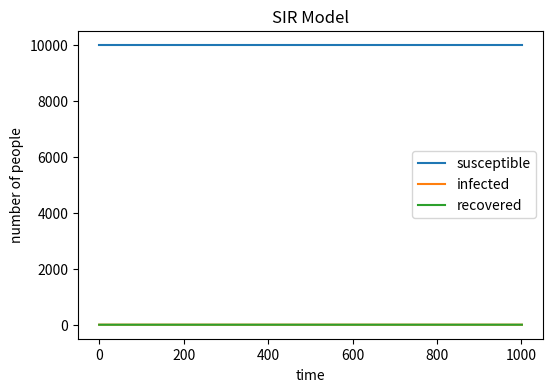

This chart was generated by the following Python code: (Note: this script raises an exception after producing the figure.)
# -*- coding: utf-8 -*-
"""
Created on Wed May  8 09:08:19 2019

@author: KANG Jianning
"""

#Import necessary libraries.
import numpy as np
import matplotlib.pyplot as plt

#Define variables and arrays.
N= 10000; beta=0.3; gamma=0.05
Susceptible=9999; Infected=1; Recovered=0
susceptible=[Susceptible]; infected=[Infected]; recovered=[Recovered]
    
# A loop runs 1000 time. So we need a variable to track the running time.
# A random function to calculate how many people are infected and recovered.
# Array to tract by timepoint.
count=0
while count <= 1000:
    count+=1
    NewInfected= sum(np.random.choice(range(2), Susceptible, p=[1-beta*Infected/N, beta*Infected/N ]))
    NewRecovered= sum(np.random.choice(range(2), Infected, p=[1-gamma, gamma]))
    Susceptible= Susceptible - NewInfected
    Infected= Infected + NewInfected - NewRecovered
    Recovered= Recovered + NewRecovered
    susceptible.append(Susceptible); infected.append(Infected); recovered.append(Recovered)
# Plot it.    
plt.figure(figsize=(6,4), dpi=150)
plt.plot(susceptible, label='susceptible')
plt.plot(infected, label='infected')
plt.plot(recovered, label= 'recovered')
plt.xlabel('time')
plt.ylabel('number of people')
plt.title('SIR Model')
plt.legend()
plt.savefig(r'C:\Users\<user> Jianning\Documents\GitKraken\IBI1_2018-19\Practical 12\SIR_Figure', type='png')